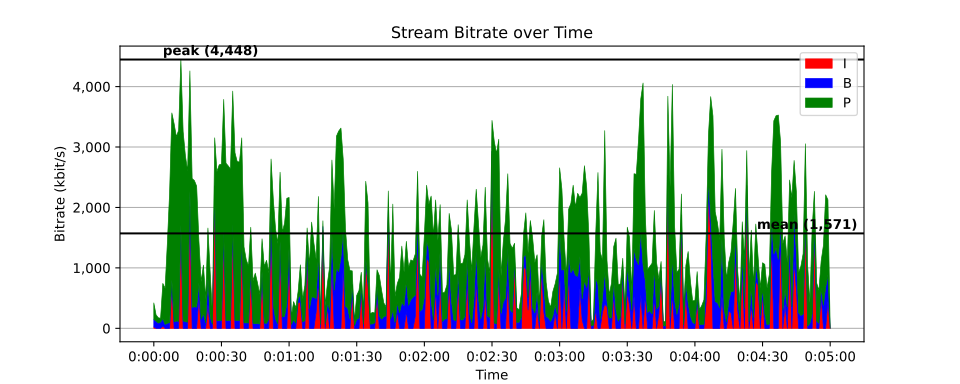

Source data for this figure (header and first rows):
time, size, pict_type
0, 606, I
0.01667, 109, B
0.03333, 108, B
0.05, 122, P
0.06667, 2153, I
0.08333, 2298, P
0.1, 107, B
0.1167, 1025, B
0.1333, 96, B
0.15, 9008, P
0.1667, 1455, P
0.1833, 206, B
0.2, 233, B
0.2167, 511, B
0.2333, 6364, P
0.25, 452, B
0.2667, 574, B
0.2833, 641, B
0.3, 434, B
0.3167, 4234, P
0.3333, 363, B
0.35, 258, B
0.3667, 338, B
0.3833, 318, B
0.4, 1174, P
0.4167, 420, B
0.4333, 533, B
0.45, 377, B
0.4667, 465, B
0.4833, 1355, P
0.5, 380, B
0.5167, 310, B
0.5333, 297, B
0.55, 330, B
0.5667, 1648, P
0.5833, 364, B
0.6, 441, B
0.6167, 611, B
0.6333, 443, B
0.65, 1055, P
0.6667, 334, B
0.6833, 265, B
0.7, 424, B
0.7167, 320, B
0.7333, 1142, P
0.75, 331, B
0.7667, 431, B
0.7833, 501, B
0.8, 455, B
0.8167, 1032, P
0.8333, 313, B
0.85, 762, P
0.8667, 658, P
0.8833, 260, B
0.9, 304, B
0.9167, 786, P
0.9333, 277, B
0.95, 407, B
0.9667, 947, P
0.9833, 462, B
... 17,941 more rows
